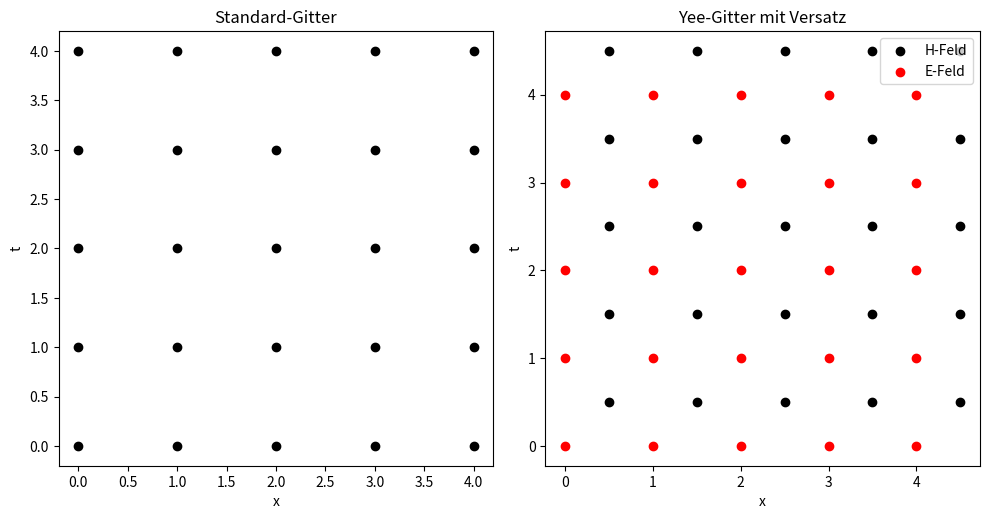

The matplotlib source for this figure:
import matplotlib.pyplot as plt
import numpy as np

x = np.arange(0, 5)
t = np.arange(0, 5)
x_half = np.arange(0.5, 5)
t_half = np.arange(0.5, 5)

X, T = np.meshgrid(x, t)
X_half, T_half = np.meshgrid(x_half, t_half)

fig, axs = plt.subplots(1, 2, figsize=(10, 5))

axs[0].scatter(X, T, color='black')
axs[0].set_title('Standard-Gitter')
axs[0].set_xlabel('x')
axs[0].set_ylabel('t')
axs[0].set_aspect('equal')

axs[1].scatter(X_half, T_half, color='black', label='H-Feld')
axs[1].scatter(X, T, color='red', label='E-Feld')
axs[1].set_title('Yee-Gitter mit Versatz')
axs[1].set_xlabel('x')
axs[1].set_ylabel('t')
axs[1].set_aspect('equal')
axs[1].legend()

plt.tight_layout()
plt.show()
